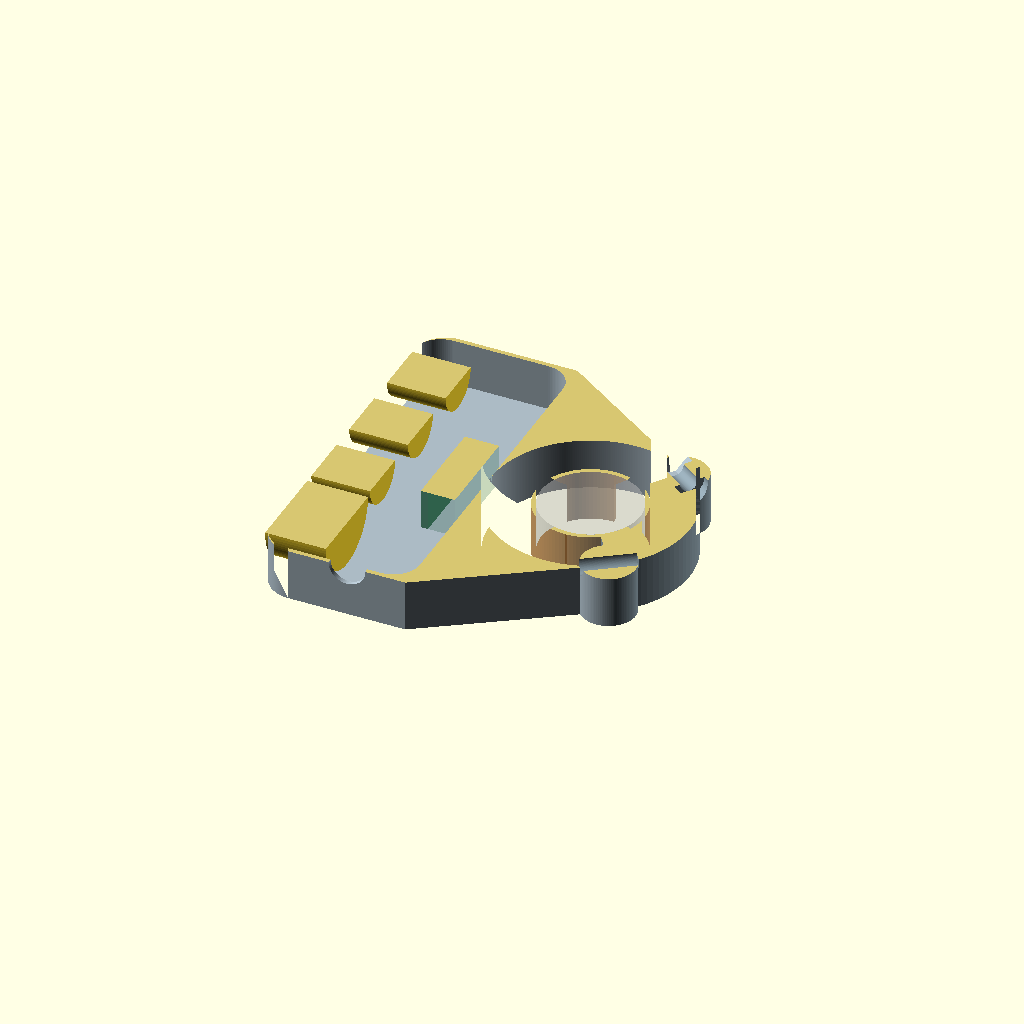
Cell 1 — every parameter at its default value.
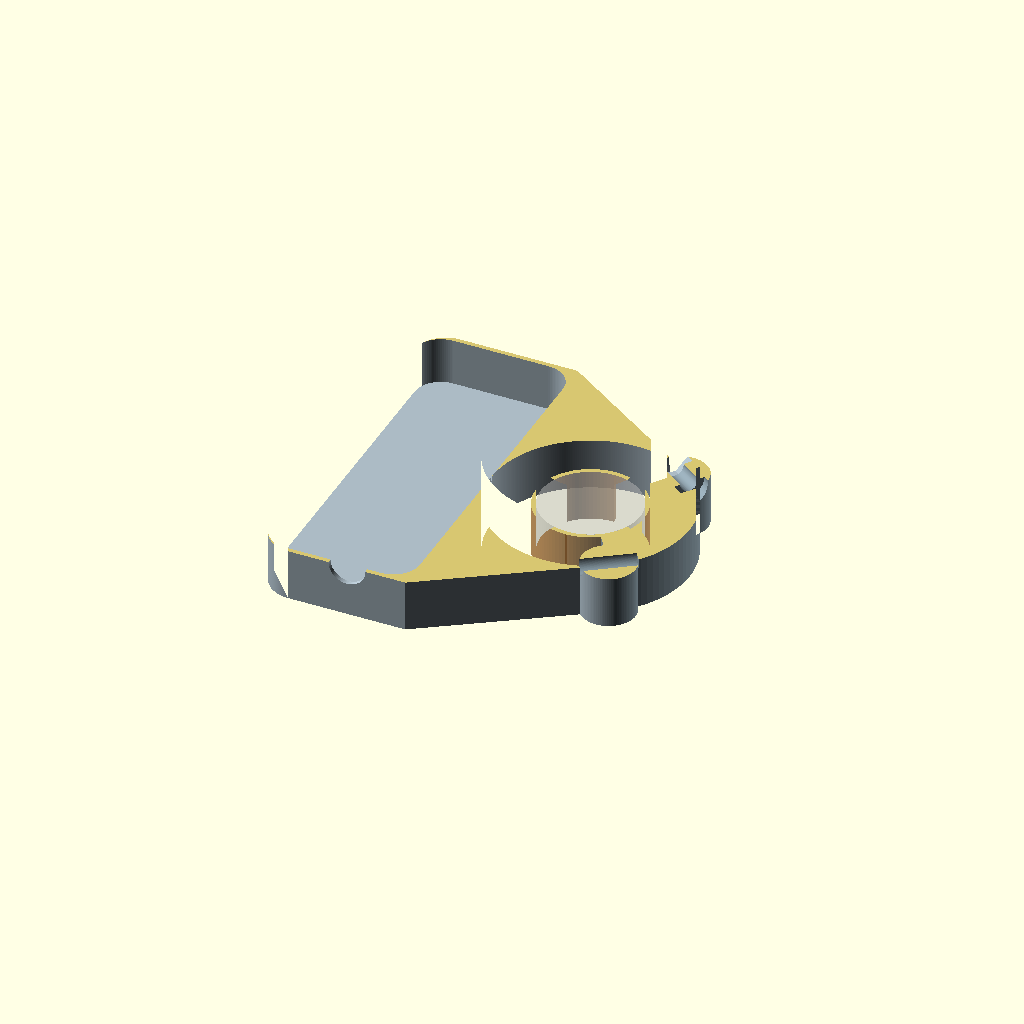
Cell 2: show_internals = false (everything else at default).
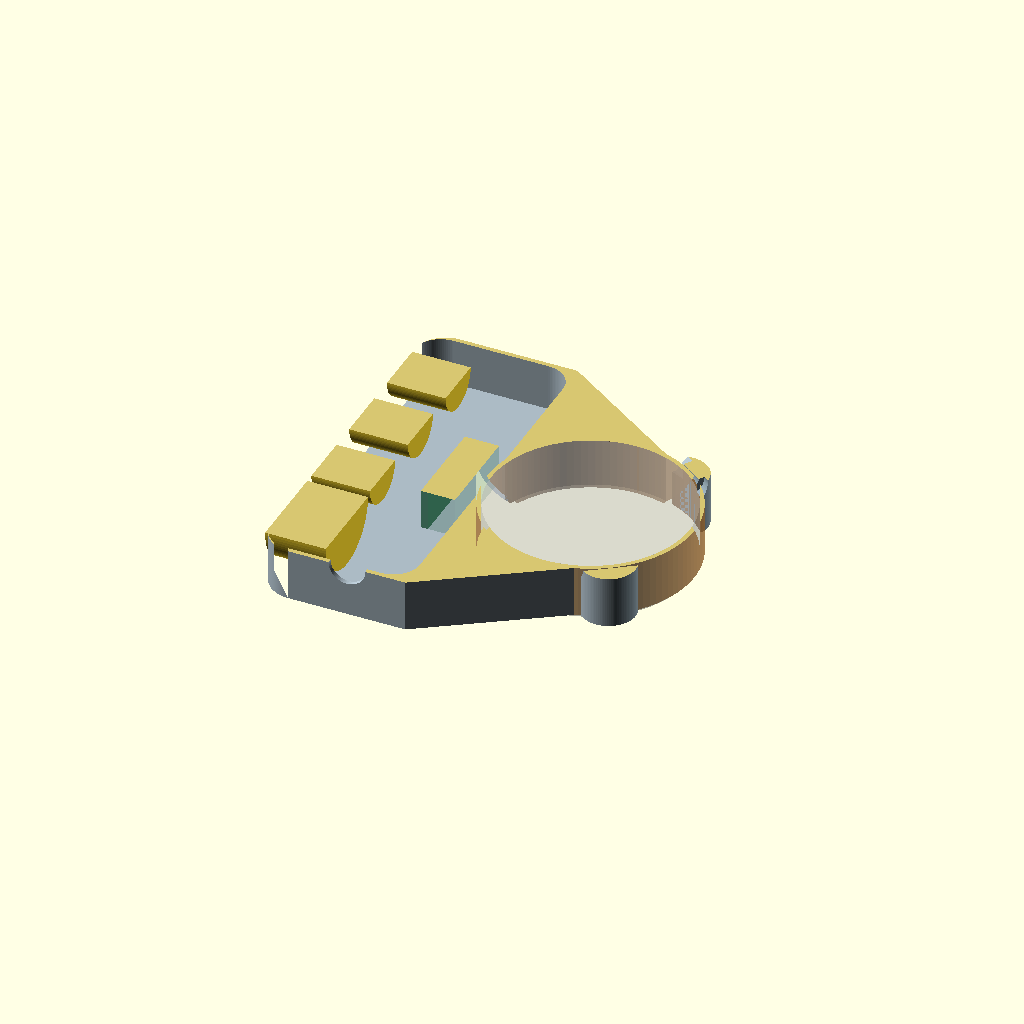
Cell 3: bar_diameter = 44 (everything else at default).
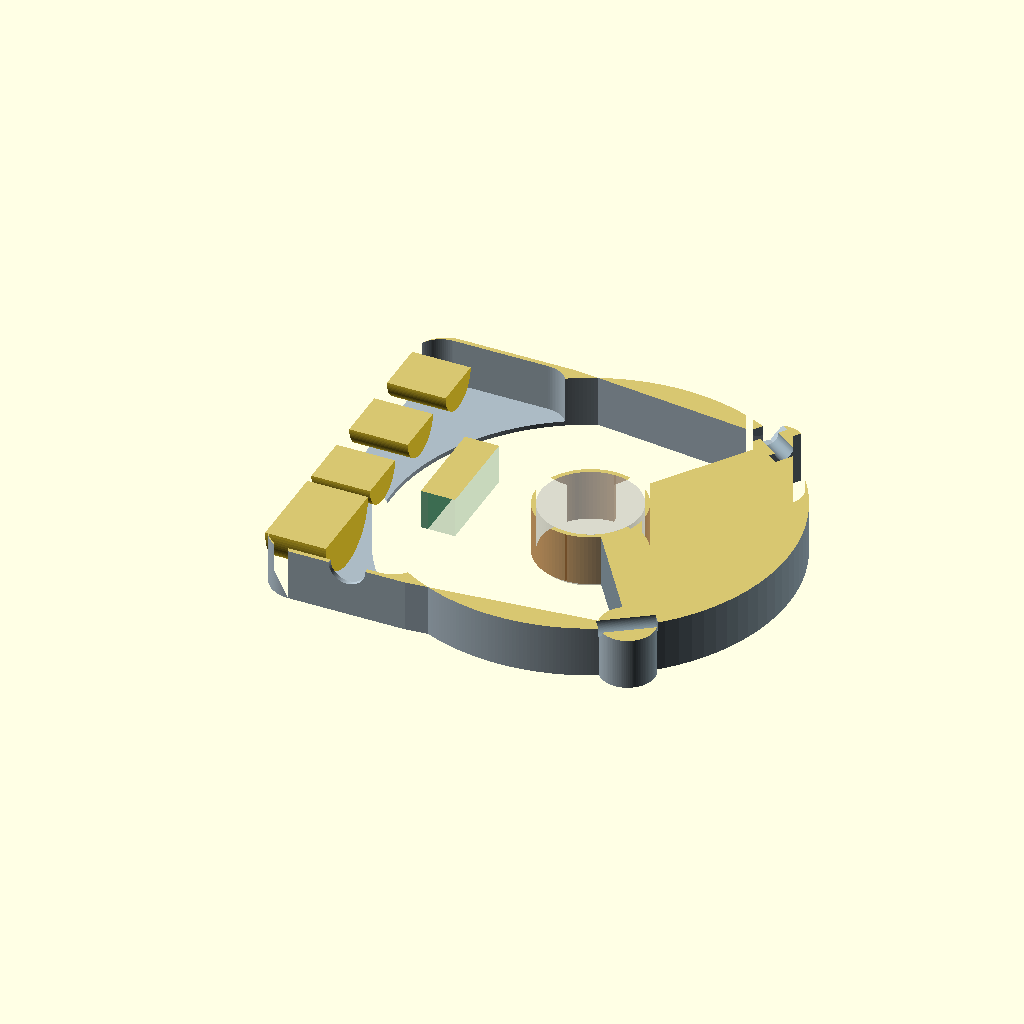
Cell 4: clamp_outer = 88 (everything else at default).
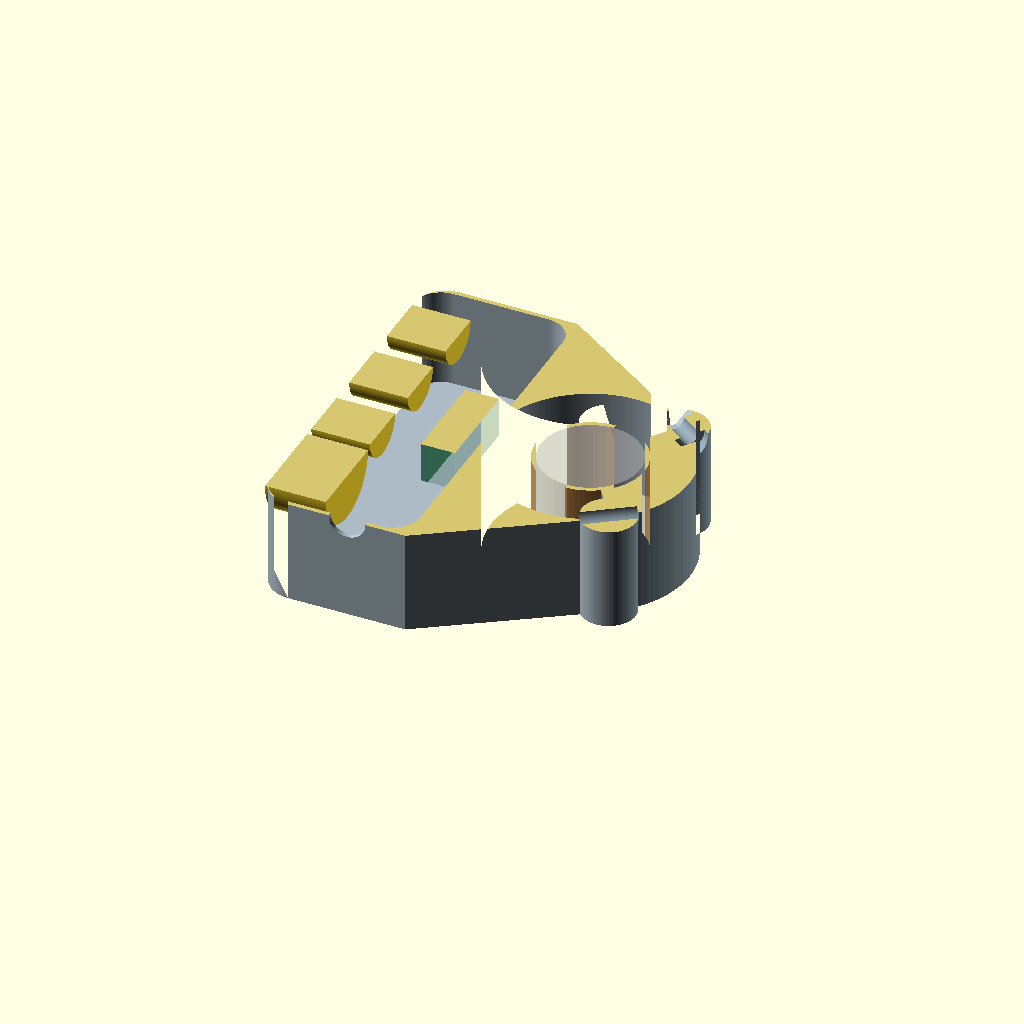
Cell 5: the same model with axial_width = 46.
One fixed orthographic camera (rotation 55°, 0°, 25°; colour scheme Cornfield) for every cell.
Source of the model, mechanical/cad/complete-remote-v0.15.scad:
// Open Rally Remote — complete continuous outer-profile housing, V0.15
// Units: mm. Ring lies in XY; handlebar axis is Z. Controls are on the side face (YZ),
// so each button's actuation axis is X, perpendicular to the handlebar.
// The pod cavity now follows the rounded outer profile to preserve the end walls.

$fn = 96;
part_to_render = "section"; // section, cutaway, assembly, housing, clamp_cap, cover, liner_main, liner_cap
show_internals = true;

bar_diameter = 22.0;
liner_radial = 1.0;
clamp_bore = bar_diameter + 2*liner_radial;
clamp_outer = 44.0;
clamp_radial_section = (clamp_outer-clamp_bore)/2; // 10 mm at Ø44/Ø24 comparison target
axial_width = 23.0;
case_wall = 1.0;
face_cover_thickness = 2.5;
button_head_projection = 1.8;
button_head_diameter = 10.0;
joystick_head_projection = 5.0;
joystick_head_diameter = 9.0;

pod_center_x = -35.0;
pod_width = 40.0;
pod_length = 82.0;
pod_corner = 7.0;
pod_min_x = pod_center_x-pod_width/2;
pod_max_x = pod_center_x+pod_width/2;
pod_cavity_x0 = pod_min_x-0.1;
pod_cavity_x1 = pod_max_x-case_wall-6.0;
pod_cavity_width = pod_cavity_x1-pod_cavity_x0;
pod_cavity_length = pod_length-2*case_wall;
pod_cavity_corner = pod_corner-case_wall;
button_cutout = 13.6;
joystick_cutout = 15.8;
control_y = [27.0, 9.0, -9.0, -27.0];
switch_depth = 13.0;
joystick_depth = 13.5;
xiao_x = pod_cavity_x1-10.0;
xiao_y = 0;
xiao_length = 21.0;
xiao_width = 17.8;
xiao_header_projection = 6.0;

clamp_bolt_d = 4.3;
cap_half_angle = 55.0;
split_lug_d = 12.0;
split_lug_radius = clamp_outer/2-1.0;
bolt_head_d = 7.0;       // M4 socket-head clearance pocket; verify selected screw
bolt_head_depth = 2.5;
nut_trap_af = 7.2;       // M4 hex nut across-flats target
nut_trap_depth = 3.4;
shoulder_case_x_outer = pod_center_x+pod_width/2-pod_corner;
shoulder_case_x_inner = pod_max_x;
shoulder_overlap_angle = 2.0; // extend into the fixed ring arc to avoid a zero-area join
shoulder_join_x = clamp_outer/2*cos(cap_half_angle+shoulder_overlap_angle);
shoulder_join_y = clamp_outer/2*sin(cap_half_angle+shoulder_overlap_angle);

echo(str("Pod cavity envelope (mm): ",pod_cavity_width," x ",pod_cavity_length," x ",axial_width-2*case_wall));
echo(str("Clamp radial section (mm): ",clamp_radial_section));

module rounded_box_2d(w,l,r) {
    offset(r=r) square([w-2*r,l-2*r],center=true);
}

module ring_half_2d(right=false, liner=false) {
    difference() {
        intersection() {
            circle(d=liner ? clamp_bore : clamp_outer);
            if (right)
                translate([clamp_outer/4+0.5,0]) square([clamp_outer/2+1,clamp_outer+2],center=true);
            else
                translate([-clamp_outer/4-0.5,0]) square([clamp_outer/2+1,clamp_outer+2],center=true);
        }
        circle(d=liner ? bar_diameter : clamp_bore);
    }
}

module sector_mask(angle_start,angle_end,r=60) {
    polygon(points=concat([[0,0]], [for (a=[angle_start:1:angle_end]) [r*cos(a),r*sin(a)]]));
}

module ring_main_2d() {
    intersection() {
        difference() { circle(d=clamp_outer); circle(d=clamp_bore); }
        sector_mask(cap_half_angle,360-cap_half_angle);
    }
}

module ring_cap_2d() {
    intersection() {
        difference() { circle(d=clamp_outer); circle(d=clamp_bore); }
        sector_mask(-cap_half_angle,cap_half_angle);
    }
}

module split_lugs_2d(cap=false) {
    for (a=[-cap_half_angle,cap_half_angle])
        intersection() {
            translate([split_lug_radius*cos(a),split_lug_radius*sin(a)]) circle(d=split_lug_d);
            if (cap) sector_mask(-cap_half_angle,cap_half_angle);
            else sector_mask(cap_half_angle,360-cap_half_angle);
        }
}

module integrated_outer_profile_2d() {
    // One perimeter defines the housing silhouette: pod upper corner, diagonal
    // to the clamp split, major clamp arc, lower diagonal, then pod perimeter.
    // This replaces additive arms and leaves no triangular web openings.
    pts = concat(
        [[shoulder_case_x_outer,pod_length/2]],
        [for (a=[cap_half_angle:1:360-cap_half_angle])
            [clamp_outer/2*cos(a),clamp_outer/2*sin(a)]],
        [[shoulder_case_x_outer,-pod_length/2]],
        [for (x=[shoulder_case_x_outer-1:-1:pod_min_x+pod_corner])
            [x,-pod_length/2]],
        [for (a=[180:1:270])
            [pod_min_x+pod_corner+pod_corner*cos(a),
             -pod_length/2+pod_corner+pod_corner*sin(a)]],
        [for (y=[-pod_length/2+pod_corner+1:1:pod_length/2-pod_corner])
            [pod_min_x,y]],
        [for (a=[180:-1:90])
            [pod_min_x+pod_corner+pod_corner*cos(a),
             pod_length/2-pod_corner+pod_corner*sin(a)]],
        [for (x=[pod_min_x+pod_corner+1:1:shoulder_case_x_outer])
            [x,pod_length/2]]
    );
    polygon(points=pts);
}

module housing_profile_2d() {
    difference() {
        union() {
            integrated_outer_profile_2d();
            split_lugs_2d(false);
        }
        circle(d=clamp_bore);
    }
}

module cap_profile_2d() {
    difference() {
        union() {
            ring_cap_2d();
            split_lugs_2d(true);
        }
        circle(d=clamp_bore);
    }
}

module clamp_bolt_holes() {
    for (a=[-cap_half_angle,cap_half_angle])
        translate([split_lug_radius*cos(a),split_lug_radius*sin(a),axial_width/2])
            rotate([90,0,a+180]) cylinder(d=clamp_bolt_d,h=split_lug_d+0.2,center=true);
}

module clamp_fastener_seats(cap=false) {
    for (a=[-cap_half_angle,cap_half_angle]) {
        sx=split_lug_radius*cos(a);
        sy=split_lug_radius*sin(a);
        if (cap) {
            // Head recess opens on the outer end of the removable-cap ear.
            translate([sx,sy,axial_width/2])
                rotate([90,0,a+180]) translate([0,0,-(split_lug_d/2-bolt_head_depth/2)])
                    cylinder(d=bolt_head_d,h=bolt_head_depth+0.1,center=true);
        } else {
            // Hexagonal M4 nut pocket opens on the outer end of the fixed ear.
            translate([sx,sy,axial_width/2])
                rotate([90,0,a+180]) translate([0,0,split_lug_d/2-nut_trap_depth/2])
                    cylinder(d=nut_trap_af/cos(30),h=nut_trap_depth+0.1,$fn=6,center=true);
        }
    }
}

module pod_cavity_tool() {
    translate([0,0,case_wall])
        linear_extrude(height=axial_width-2*case_wall)
            translate([(pod_cavity_x0+pod_cavity_x1)/2,0])
                rounded_box_2d(pod_cavity_width,pod_cavity_length,pod_cavity_corner);
}

module housing() {
    difference() {
        linear_extrude(height=axial_width) housing_profile_2d();
        pod_cavity_tool();
        clamp_bolt_holes();
        clamp_fastener_seats();
        translate([pod_center_x,-pod_length/2-0.1,axial_width/2])
            rotate([-90,0,0]) cylinder(d=8.2,h=case_wall+0.3);
    }
}

module clamp_cap() {
    difference() {
        linear_extrude(height=axial_width) cap_profile_2d();
        clamp_bolt_holes();
        clamp_fastener_seats(true);
    }
}

module face_cover() {
    difference() {
        translate([pod_min_x-face_cover_thickness,0,axial_width/2])
            rotate([0,90,0]) linear_extrude(height=face_cover_thickness)
                rounded_box_2d(axial_width,pod_length,pod_corner);
        for (i=[0:2])
            translate([pod_min_x-face_cover_thickness-0.1,control_y[i],axial_width/2]) rotate([0,90,0])
                cylinder(d=button_cutout,h=face_cover_thickness+0.2);
        translate([pod_min_x-face_cover_thickness-0.1,control_y[3],axial_width/2]) rotate([0,90,0])
            cylinder(d=joystick_cutout,h=face_cover_thickness+0.2);
        for (y=[-35,35], z=[4.5,axial_width-4.5])
            translate([pod_min_x-face_cover_thickness-0.1,y,z]) rotate([0,90,0])
                cylinder(d=3.2,h=face_cover_thickness+0.2);
    }
}

module liner_half(right=false) {
    linear_extrude(height=axial_width) ring_half_2d(right,true);
}

module controls_and_board() {
    for (i=[0:2])
        translate([pod_min_x,control_y[i],axial_width/2]) rotate([0,90,0]) cylinder(d=12,h=switch_depth);
    translate([pod_min_x,control_y[3],axial_width/2]) rotate([0,90,0]) cylinder(d=20.1,h=joystick_depth);
    color([0.15,0.48,0.32,0.8])
        translate([xiao_x,xiao_y,axial_width/2]) cube([1.6,xiao_length,xiao_width],center=true);
    color([0.2,0.58,0.38,0.25])
        translate([xiao_x+1.6/2+xiao_header_projection/2,xiao_y,axial_width/2])
            cube([xiao_header_projection,xiao_length,xiao_width],center=true);
}

module control_heads() {
    panel_x=pod_min_x-face_cover_thickness;
    for (i=[0:2]) {
        color([0.30,0.36,0.39])
            translate([panel_x-0.8,control_y[i],axial_width/2]) rotate([0,90,0])
                difference() { cylinder(d=15,h=0.8); translate([0,0,-0.1]) cylinder(d=button_head_diameter+0.8,h=1.0); }
        color([0.16,0.21,0.24])
            translate([panel_x-button_head_projection,control_y[i],axial_width/2])
                rotate([0,90,0]) cylinder(d=button_head_diameter,h=face_cover_thickness+button_head_projection);
    }
    color([0.30,0.36,0.39])
        translate([panel_x-0.8,control_y[3],axial_width/2]) rotate([0,90,0])
            difference() { cylinder(d=16,h=0.8); translate([0,0,-0.1]) cylinder(d=5.3,h=1.0); }
    color([0.14,0.18,0.20])
        translate([panel_x-joystick_head_projection,control_y[3],axial_width/2])
            rotate([0,90,0]) cylinder(d=4.5,h=face_cover_thickness+joystick_head_projection);
    color([0.12,0.16,0.18])
        translate([panel_x-joystick_head_projection,control_y[3],axial_width/2])
            rotate([0,90,0]) cylinder(d=joystick_head_diameter,h=1.5);
}

module assembly() {
    color([0.67,0.73,0.77]) housing();
    color([0.53,0.60,0.64]) clamp_cap();
    color([0.84,0.87,0.89]) face_cover();
    color([0.72,0.48,0.22,0.8]) liner_half(false);
    color([0.72,0.48,0.22,0.8]) liner_half(true);
    control_heads();
    if (show_internals) controls_and_board();
    %color([0.5,0.5,0.5,0.35]) translate([0,0,axial_width/2]) cylinder(d=bar_diameter,h=100,center=true);
}

module cutaway() {
    // Omit the outer face cover so the component envelopes and available pod cavity are visible.
    color([0.67,0.73,0.77]) housing();
    color([0.53,0.60,0.64]) clamp_cap();
    color([0.72,0.48,0.22,0.8]) liner_half(false);
    color([0.72,0.48,0.22,0.8]) liner_half(true);
    if (show_internals) controls_and_board();
    %color([0.5,0.5,0.5,0.35]) translate([0,0,axial_width/2]) cylinder(d=bar_diameter,h=100,center=true);
}

module section_clip() {
    // Keep one axial half; the cut plane exposes the cavity and ring cross-section.
    translate([-200,-200,-1]) cube([400,400,axial_width/2+1]);
}

module section_view() {
    intersection() { color([0.67,0.73,0.77]) housing(); section_clip(); }
    intersection() { color([0.53,0.60,0.64]) clamp_cap(); section_clip(); }
    intersection() { color([0.72,0.48,0.22,0.8]) liner_half(false); section_clip(); }
    intersection() { color([0.72,0.48,0.22,0.8]) liner_half(true); section_clip(); }
    if (show_internals)
        intersection() { controls_and_board(); section_clip(); }
    %intersection() {
        translate([0,0,axial_width/2]) cylinder(d=bar_diameter,h=100,center=true);
        section_clip();
    }
}

if (part_to_render=="section") section_view();
if (part_to_render=="cutaway") cutaway();
if (part_to_render=="assembly") assembly();
if (part_to_render=="housing") housing();
if (part_to_render=="clamp_cap") clamp_cap();
if (part_to_render=="cover") face_cover();
if (part_to_render=="liner_main") liner_half(false);
if (part_to_render=="liner_cap") liner_half(true);
Customizer parameters (derived from the source; name, type, default, range or options):
part_to_render: string, default "section"
show_internals: bool, default true
bar_diameter: number, default 22
liner_radial: number, default 1
clamp_outer: number, default 44
axial_width: number, default 23
case_wall: number, default 1
face_cover_thickness: number, default 2.5
button_head_projection: number, default 1.8
button_head_diameter: number, default 10
joystick_head_projection: number, default 5
joystick_head_diameter: number, default 9
pod_center_x: number, default -35
pod_width: number, default 40
pod_length: number, default 82
pod_corner: number, default 7
button_cutout: number, default 13.6
joystick_cutout: number, default 15.8
control_y: vector, default [27, 9, -9, -27]
switch_depth: number, default 13
joystick_depth: number, default 13.5
xiao_y: number, default 0
xiao_length: number, default 21
xiao_width: number, default 17.8
xiao_header_projection: number, default 6
clamp_bolt_d: number, default 4.3
cap_half_angle: number, default 55
split_lug_d: number, default 12
bolt_head_d: number, default 7
bolt_head_depth: number, default 2.5
nut_trap_af: number, default 7.2
nut_trap_depth: number, default 3.4
shoulder_overlap_angle: number, default 2
